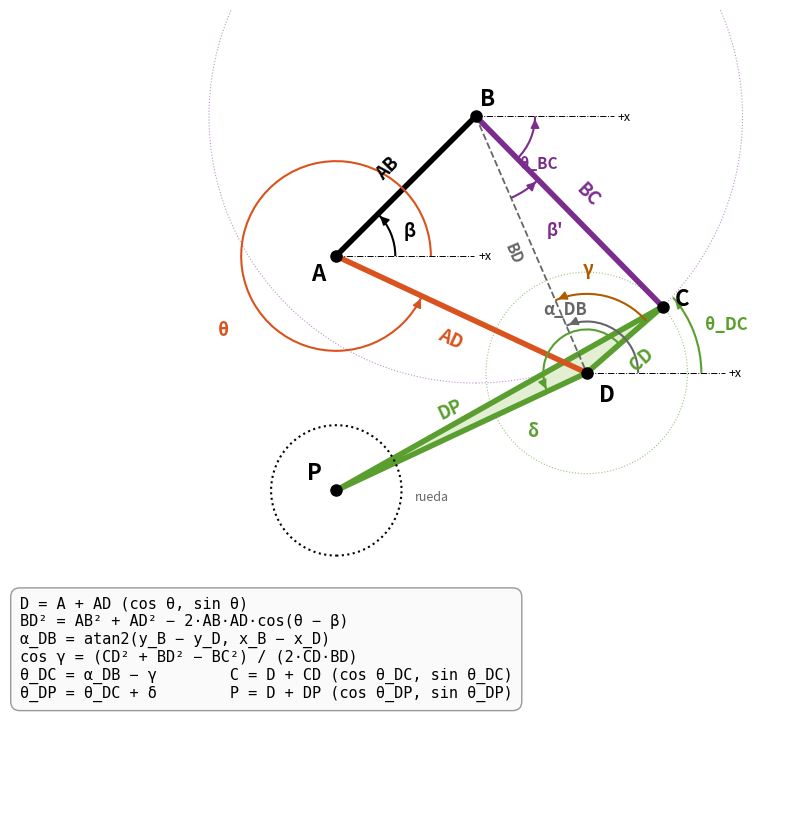

The matplotlib source for this figure: (Note: this script raises an exception after producing the figure.)
"""Figura de la construccion de la cinematica directa, solo con nombres de variables (sin numeros).
Genera fig_cinematica_directa.png en esta carpeta.    python fig_cinematica.py
"""
import math, os
import matplotlib
matplotlib.use("Agg")
import matplotlib.pyplot as plt
from matplotlib.patches import Arc, FancyArrowPatch, Polygon, Circle

AB, beta, AD, BC, CD, DP, delta, theta = 100.0, 45.0, 140.0, 135.0, 51.0, 140.0, 164.0, 335.0
r = math.radians
A = (0.0, 0.0)
B = (AB*math.cos(r(beta)), AB*math.sin(r(beta)))
D = (AD*math.cos(r(theta)), AD*math.sin(r(theta)))
BD = math.sqrt(AB**2 + AD**2 - 2*AB*AD*math.cos(r(theta - beta)))
alfa = math.atan2(B[1] - D[1], B[0] - D[0])
gam = math.acos((CD**2 + BD**2 - BC**2)/(2*CD*BD))
tDC = alfa - gam
C = (D[0] + CD*math.cos(tDC), D[1] + CD*math.sin(tDC))
tDP = tDC + r(delta)
P = (D[0] + DP*math.cos(tDP), D[1] + DP*math.sin(tDP))
tBC = math.atan2(C[1] - B[1], C[0] - B[0])
bp = tBC - math.atan2(D[1] - B[1], D[0] - B[0])

fig, ax = plt.subplots(figsize=(10, 8.5), dpi=150)
ax.set_aspect("equal"); ax.axis("off")
gris = "#666666"; naranja = "#d9531e"; violeta = "#7b2d8e"; verde = "#5a9e2f"; azul = "#1f5fa8"

# barras
ax.plot([A[0], B[0]], [A[1], B[1]], color="k", lw=4, solid_capstyle="round", zorder=3)
ax.plot([A[0], D[0]], [A[1], D[1]], color=naranja, lw=4, solid_capstyle="round", zorder=3)
ax.plot([B[0], C[0]], [B[1], C[1]], color=violeta, lw=4, solid_capstyle="round", zorder=3)
ax.add_patch(Polygon([D, C, P], closed=True, facecolor="#e2efd2", edgecolor=verde, lw=4, joinstyle="round", zorder=2))
ax.plot([B[0], D[0]], [B[1], D[1]], color=gris, lw=1.3, ls="--", zorder=2)
ax.add_patch(Circle(P, 33, fill=False, color="k", lw=1.5, ls=":", zorder=2))
# circulos de la interseccion (tenues)
ax.add_patch(Circle(B, BC, fill=False, color=violeta, lw=0.8, ls=":", alpha=0.5))
ax.add_patch(Circle(D, CD, fill=False, color=verde, lw=0.8, ls=":", alpha=0.6))

for name, pt, off in [("A", A, (-9, -9)), ("B", B, (6, 9)), ("C", C, (10, 4)), ("D", D, (10, -11)), ("P", P, (-11, 9))]:
    ax.plot(*pt, "o", color="k", ms=8, zorder=6)
    ax.text(pt[0] + off[0], pt[1] + off[1], name, fontsize=16, fontweight="bold", ha="center", va="center", zorder=7)


def a_lo_largo(p, q, txt, color, lado, off=13, fs=13):
    mx, my = (p[0] + q[0])/2, (p[1] + q[1])/2
    vx, vy = q[0] - p[0], q[1] - p[1]
    L = math.hypot(vx, vy); nx, ny = -vy/L, vx/L
    ang = math.degrees(math.atan2(vy, vx))
    if ang > 90 or ang < -90: ang += 180
    ax.text(mx + lado*off*nx, my + lado*off*ny, txt, rotation=ang, rotation_mode="anchor", ha="center", va="center",
            fontsize=fs, fontweight="bold", color=color, zorder=7)


a_lo_largo(A, B, "AB", "k", +1)
a_lo_largo(A, D, "AD", naranja, -1)
a_lo_largo(B, C, "BC", violeta, +1)
a_lo_largo(D, C, "CD", verde, -1)
a_lo_largo(D, P, "DP", verde, -1)
a_lo_largo(B, D, "BD", gris, -1, off=10, fs=11)


def arco(c, rad, a1, a2, color, txt, tpos, fs=13):
    ax.add_patch(Arc(c, 2*rad, 2*rad, angle=0, theta1=a1, theta2=a2, color=color, lw=1.5, zorder=4))
    e = (c[0] + rad*math.cos(r(a2)), c[1] + rad*math.sin(r(a2)))
    t = (-math.sin(r(a2)), math.cos(r(a2)))
    ax.add_patch(FancyArrowPatch((e[0] - 6*t[0], e[1] - 6*t[1]), e, arrowstyle="-|>", mutation_scale=13, color=color, lw=1.2, zorder=4))
    ax.text(*tpos, txt, fontsize=fs, fontweight="bold", color=color, zorder=7)


# referencias +x en A, D y B
for c in (A, D, B):
    ax.plot([c[0], c[0] + 70], [c[1], c[1]], color="k", lw=0.7, ls="-.", zorder=1)
ax.text(A[0] + 72, A[1], "+x", fontsize=9, va="center")
ax.text(D[0] + 72, D[1], "+x", fontsize=9, va="center")
ax.text(B[0] + 72, B[1], "+x", fontsize=9, va="center")

arco(A, 30, 0, beta, "k", "β", (A[0] + 34, A[1] + 10))
arco(A, 48, 0, theta, naranja, "θ", (A[0] - 60, A[1] - 40))
ad = math.degrees(alfa); ag = math.degrees(gam); adc = math.degrees(tDC); adp = math.degrees(tDP)
arco(D, 26, 0, ad, gris, "α_DB", (D[0] - 22, D[1] + 30), fs=12)
arco(D, 40, adc, ad, "#b05a00", "γ", (D[0] - 2, D[1] + 50))
arco(D, 58, 0, adc, verde, "θ_DC", (D[0] + 60, D[1] + 22), fs=12)
arco(D, 22, adc, adp, verde, "δ", (D[0] - 30, D[1] - 32))
abd = math.degrees(math.atan2(D[1] - B[1], D[0] - B[0])); abc = math.degrees(tBC)
arco(B, 45, abd, abc, violeta, "β'", (B[0] + 36, B[1] - 60), fs=12)
arco(B, 30, abc if abc > 0 else abc, 0 if abc < 0 else abc, violeta, "", (0, 0))
ax.text(B[0] + 22, B[1] - 26, "θ_BC", fontsize=11, fontweight="bold", color=violeta)

# notas
ax.text(-160, -172,
        "D = A + AD (cos θ, sin θ)\n"
        "BD² = AB² + AD² − 2·AB·AD·cos(θ − β)\n"
        "α_DB = atan2(y_B − y_D, x_B − x_D)\n"
        "cos γ = (CD² + BD² − BC²) / (2·CD·BD)\n"
        "θ_DC = α_DB − γ        C = D + CD (cos θ_DC, sin θ_DC)\n"
        "θ_DP = θ_DC + δ        P = D + DP (cos θ_DP, sin θ_DP)",
        fontsize=11, family="monospace", va="top", ha="left",
        bbox=dict(boxstyle="round,pad=0.6", facecolor="#fafafa", edgecolor="#999999"))
ax.text(P[0] + 40, P[1] - 5, "rueda", fontsize=9, color=gris)
ax.set_xlim(-165, 230); ax.set_ylim(-290, 125)
fig.tight_layout()
salida = os.path.join(os.path.dirname(os.path.abspath(__file__)), "fig_cinematica_directa.png")
fig.savefig(salida, dpi=150)
print("guardado", salida)
